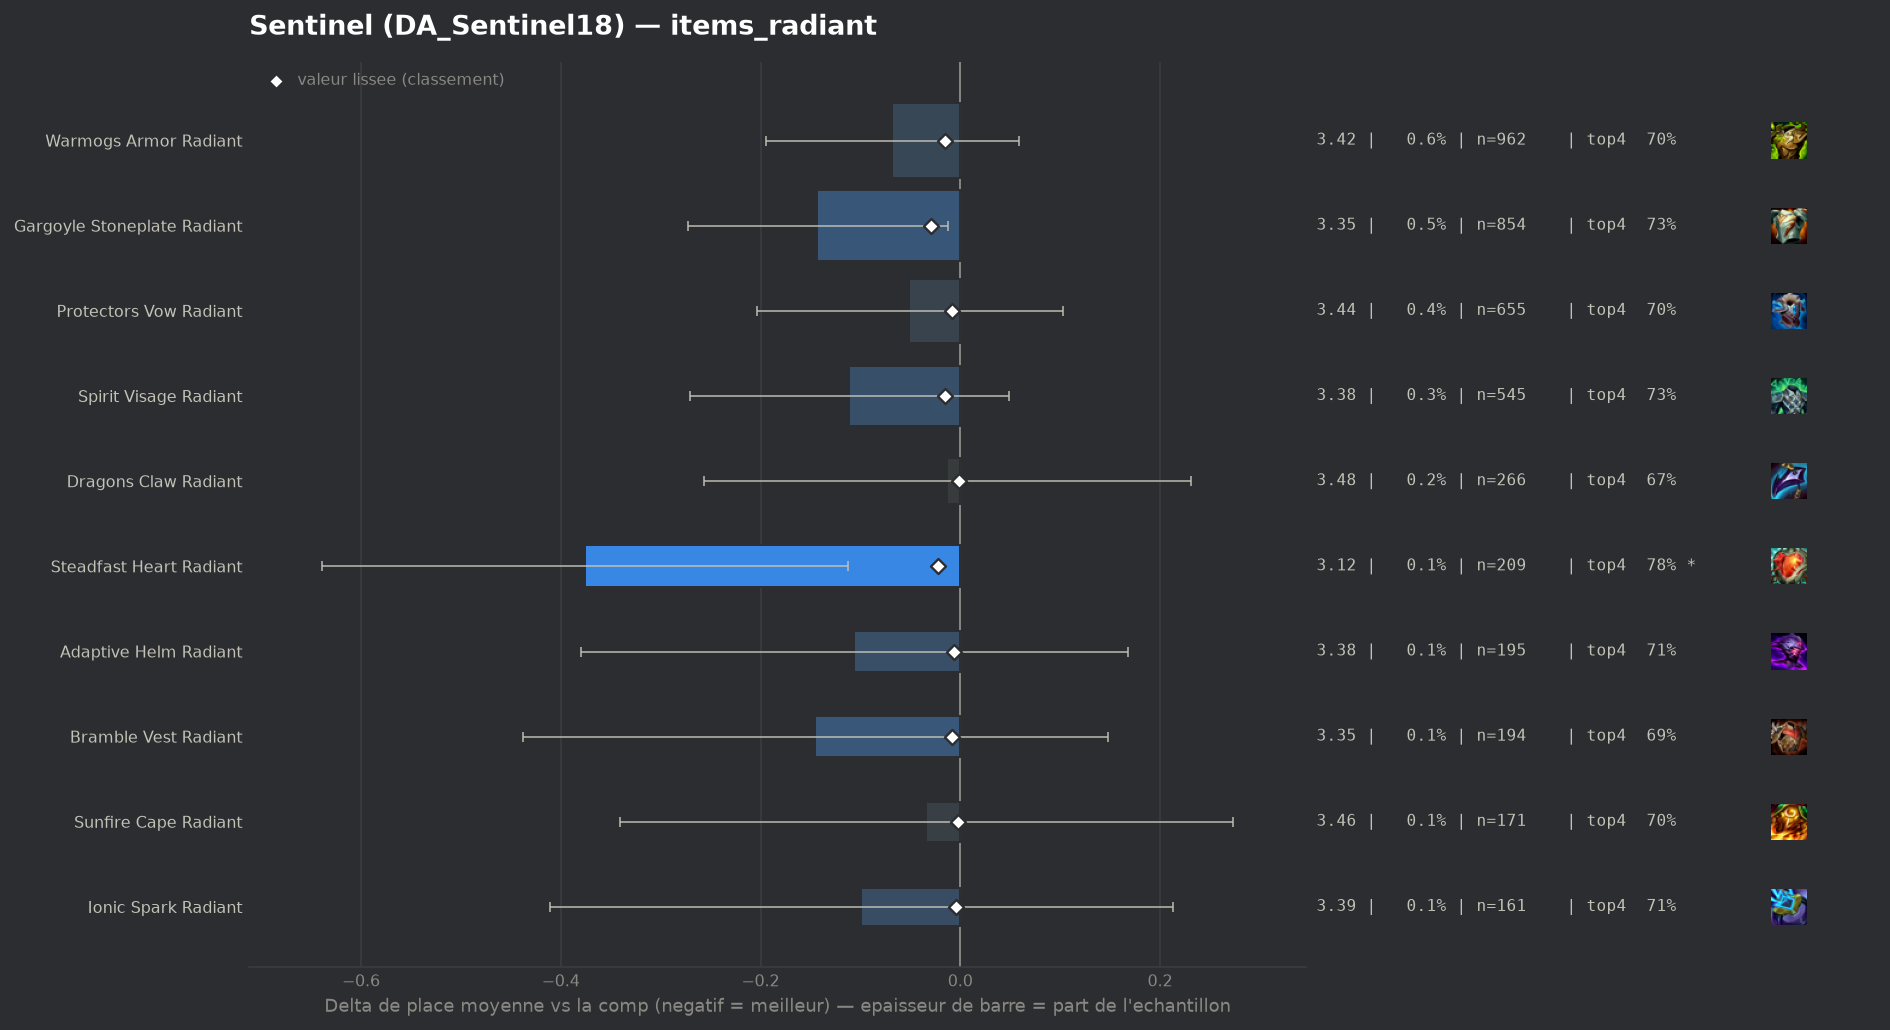

Values plotted in this chart, from the file beside it:
group, label, n, share, avg_place, shrunk_avg, score, d_avg, d_avg_pess, impact, d_top4, win, top2, top4, sd, z, p, significant
populaire, Gargoyle Stoneplate Radiant, 854, 0.005001, 3.348, 3.462, -0.029, -0.143, -0.012, 0.0001, 0.018, 0.2225, 0.4005, 0.726, 1.938, -2.14, 0.03195, False
populaire, Steadfast Heart Radiant, 209, 0.001224, 3.115, 3.469, -0.022, -0.376, -0.112, 0.0, 0.0767, 0.2679, 0.4354, 0.7847, 1.941, -2.8, 0.00518, True
populaire, Spirit Visage Radiant, 545, 0.003192, 3.38, 3.475, -0.015, -0.111, 0.0, 0.0, 0.0205, 0.1963, 0.3982, 0.7284, 1.902, -1.35, 0.1756, False
populaire, Warmogs Armor Radiant, 962, 0.005634, 3.422, 3.475, -0.015, -0.068, 0.0, 0.0001, -0.0073, 0.2204, 0.394, 0.7006, 2.005, -1.05, 0.2916, False
populaire, Bramble Vest Radiant, 194, 0.001136, 3.345, 3.483, -0.008, -0.145, 0.0, 0.0, -0.0172, 0.2887, 0.433, 0.6907, 2.083, -0.97, 0.3325, False
populaire, Protectors Vow Radiant, 655, 0.003836, 3.44, 3.482, -0.008, -0.051, 0.0, 0.0, -0.0118, 0.2229, 0.3832, 0.6962, 1.997, -0.65, 0.5167, False
populaire, Adaptive Helm Radiant, 195, 0.001142, 3.385, 3.485, -0.006, -0.106, 0.0, 0.0, 0.0049, 0.2051, 0.4051, 0.7128, 1.951, -0.76, 0.4493, False
populaire, Ionic Spark Radiant, 161, 0.0009429, 3.391, 3.486, -0.004, -0.099, 0.0, 0.0, 0.0001, 0.2733, 0.3727, 0.7081, 2.019, -0.62, 0.5337, False
populaire, Sunfire Cape Radiant, 171, 0.001001, 3.456, 3.489, -0.002, -0.034, 0.0, 0.0, -0.0062, 0.2281, 0.386, 0.7018, 2.047, -0.22, 0.8269, False
populaire, Dragons Claw Radiant, 266, 0.001558, 3.477, 3.489, -0.001, -0.013, 0.0, 0.0, -0.0388, 0.2406, 0.3759, 0.6692, 2.032, -0.1, 0.9174, False
, Crownguard Radiant, 129, 0.0007555, 3.481, 3.49, -0.0, -0.01, 0.0, 0.0, -0.0025, 0.2171, 0.3721, 0.7054, 1.965, -0.06, 0.955, False
, Evenshroud Radiant, 56, 0.000328, 3.464, 3.49, -0.0, -0.026, 0.0, 0.0, 0.0778, 0.1786, 0.3929, 0.7857, 2.044, -0.1, 0.9239, False
